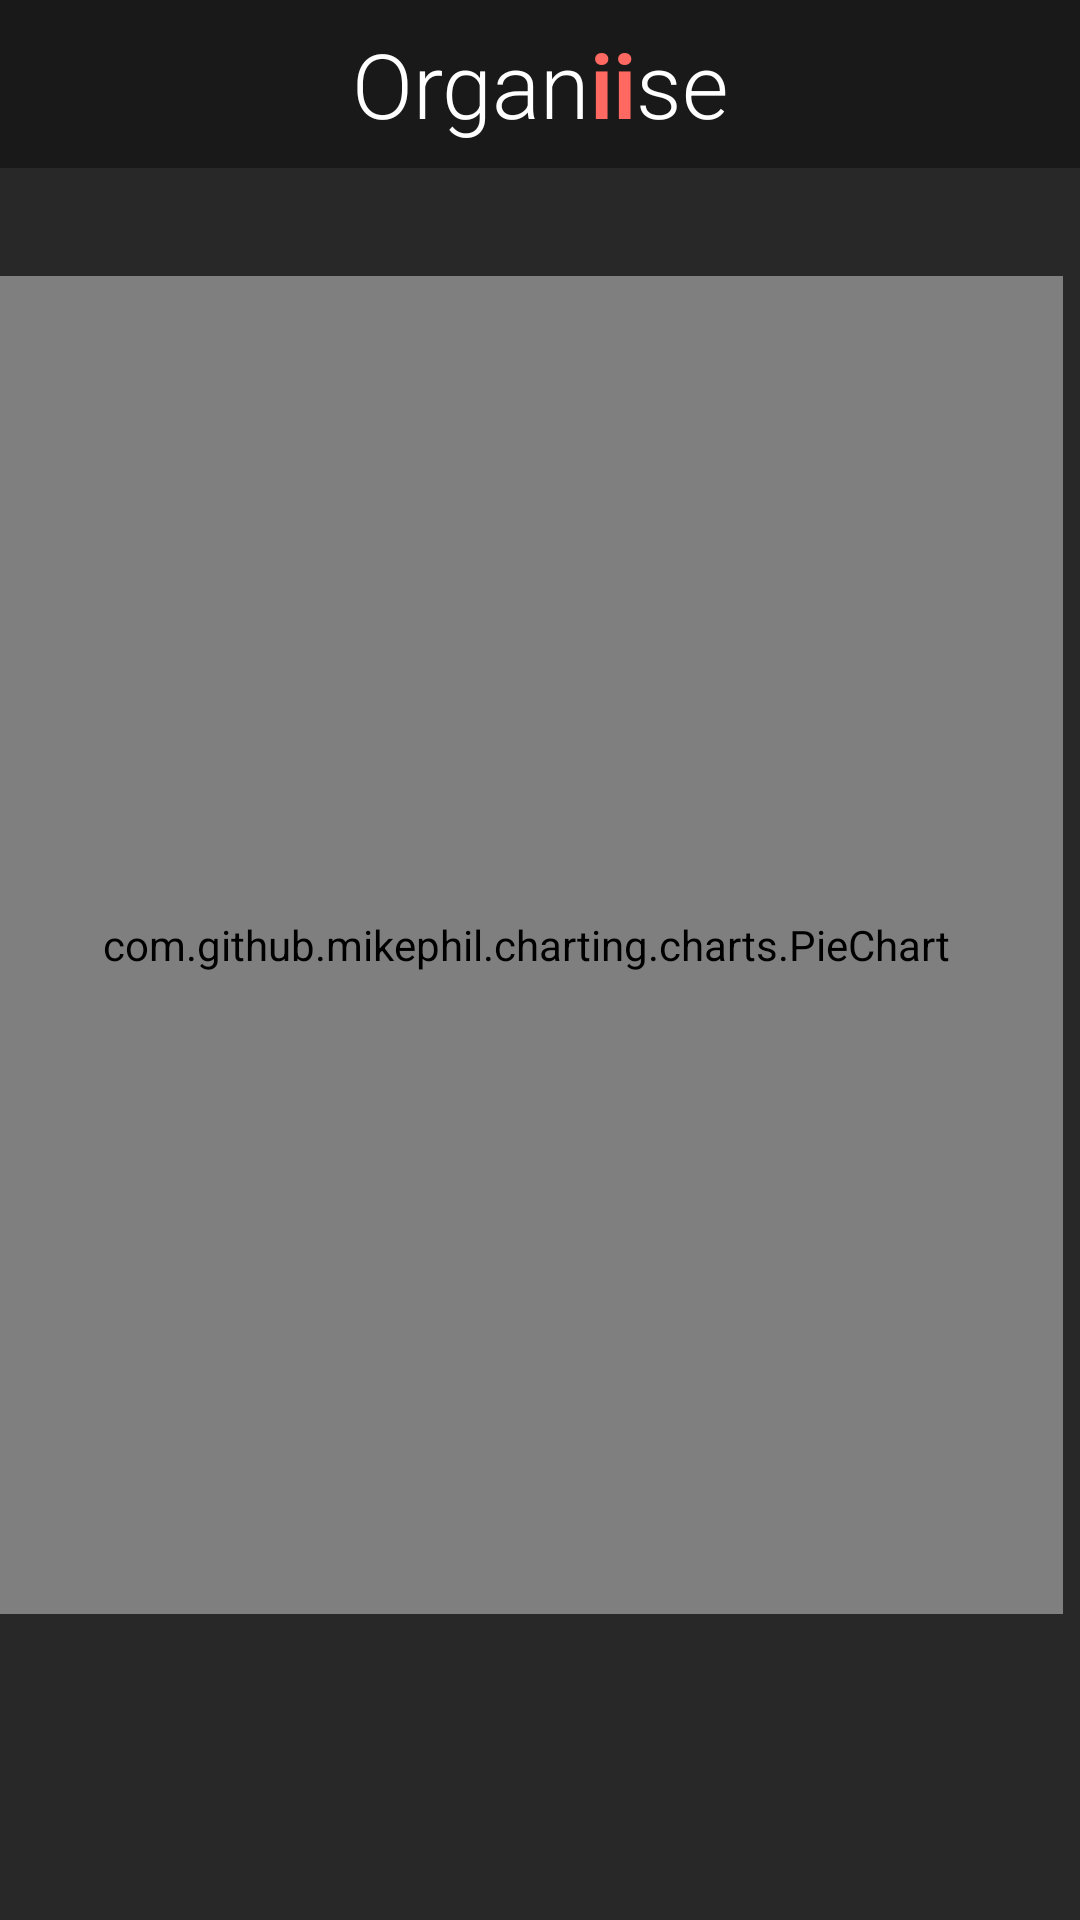

The Android layout XML behind this screen, and the referenced resources:
<!-- AndroidManifest.xml: application theme AppTheme -->
<!-- res/layout/activity_chart_monthly.xml -->
<?xml version="1.0" encoding="utf-8"?>
<android.support.constraint.ConstraintLayout xmlns:android="http://schemas.android.com/apk/res/android"
    xmlns:app="http://schemas.android.com/apk/res-auto"
    xmlns:tools="http://schemas.android.com/tools"
    android:layout_width="match_parent"
    android:layout_height="match_parent"
    android:background="@color/grey"
    tools:context="com.example.josh.organiise.ChartMonthly">

    <include
        android:id="@+id/app_bar"
        layout="@layout/app_bar"
        tools:layout_editor_absoluteX="0dp"
        tools:layout_editor_absoluteY="0dp">

    </include>

    <com.github.mikephil.charting.charts.PieChart
        android:id="@+id/DailyChartPreview"
        android:layout_width="358dp"
        android:layout_height="446dp"
        android:layout_marginEnd="8dp"
        android:layout_marginTop="36dp"
        android:background="@color/grey"
        android:textColor="@color/white"
        app:layout_constraintEnd_toEndOf="parent"
        app:layout_constraintHorizontal_bias="0.722"
        app:layout_constraintStart_toStartOf="parent"
        app:layout_constraintTop_toBottomOf="@+id/app_bar" />

</android.support.constraint.ConstraintLayout>
<!-- res/layout/app_bar.xml (included above) -->
<?xml version="1.0" encoding="utf-8"?>
<android.support.v7.widget.Toolbar xmlns:android="http://schemas.android.com/apk/res/android"
    xmlns:app="http://schemas.android.com/apk/res-auto"
    android:layout_width="match_parent"
    android:layout_height="wrap_content"
    app:theme = "@style/CustomToolBar"
    app:popupTheme="@style/CustomPopupBar"
    android:fitsSystemWindows="true">

    <TextView
        android:layout_width="wrap_content"
        android:layout_height="wrap_content"
        android:layout_gravity="center"
        android:text="Organ"
        android:textColor="@color/white"
        android:fontFamily="sans-serif-light"
        android:id="@+id/title"
        android:textSize="30sp" />

    <TextView
        android:layout_width="wrap_content"
        android:layout_height="wrap_content"
        android:layout_gravity="center"
        android:text="ii"
        android:textColor="@color/red"
        android:textStyle="bold"
        android:fontFamily="sans-serif-light"
        android:id="@+id/title2"
        android:textSize="30sp" />

    <TextView
        android:layout_width="wrap_content"
        android:layout_height="wrap_content"
        android:layout_gravity="center"
        android:text="se"
        android:fontFamily="sans-serif-light"
        android:textColor="@color/white"
        android:id="@+id/title3"
        android:textSize="30sp" />



</android.support.v7.widget.Toolbar>
<!-- resources referenced by this layout -->
<resources>
  <color name="grey">#282828</color>
  <color name="red">#ff6961</color>
  
      #ff6961
  <color name="white">#FFFFFF</color>
  <style name="CustomPopupBar" parent="Theme.AppCompat.DayNight.NoActionBar">
          <item name="android:textColorPrimary">@color/white</item>
          <item name="android:colorPrimaryDark">@color/black</item>
          <item name="android:background">@color/black</item>
          <item name="overlapAnchor"> false </item>
          <item name="android:dropDownVerticalOffset">-4dp</item>
      </style>
  <style name="CustomToolBar" parent="Theme.AppCompat.DayNight.NoActionBar">
          <item name="android:colorPrimaryDark">@color/black</item>
          <item name="android:background">@color/black</item>
          <item name="android:textColorPrimary">@color/white</item>
          <item name="android:textColorSecondary">@color/white</item>
      </style>
  <style name="AppTheme" parent="Theme.AppCompat.Light.DarkActionBar">
          
          <item name="colorPrimary">@color/colorPrimary</item>
          <item name="colorPrimaryDark">@color/colorPrimaryDark</item>
          <item name="colorAccent">@color/colorAccent</item>
      </style>
  <color name="black">#191919</color>
  <color name="colorPrimary">#3F51B5</color>
  <color name="colorPrimaryDark">#303F9F</color>
  <color name="colorAccent">#FF4081</color>
</resources>
